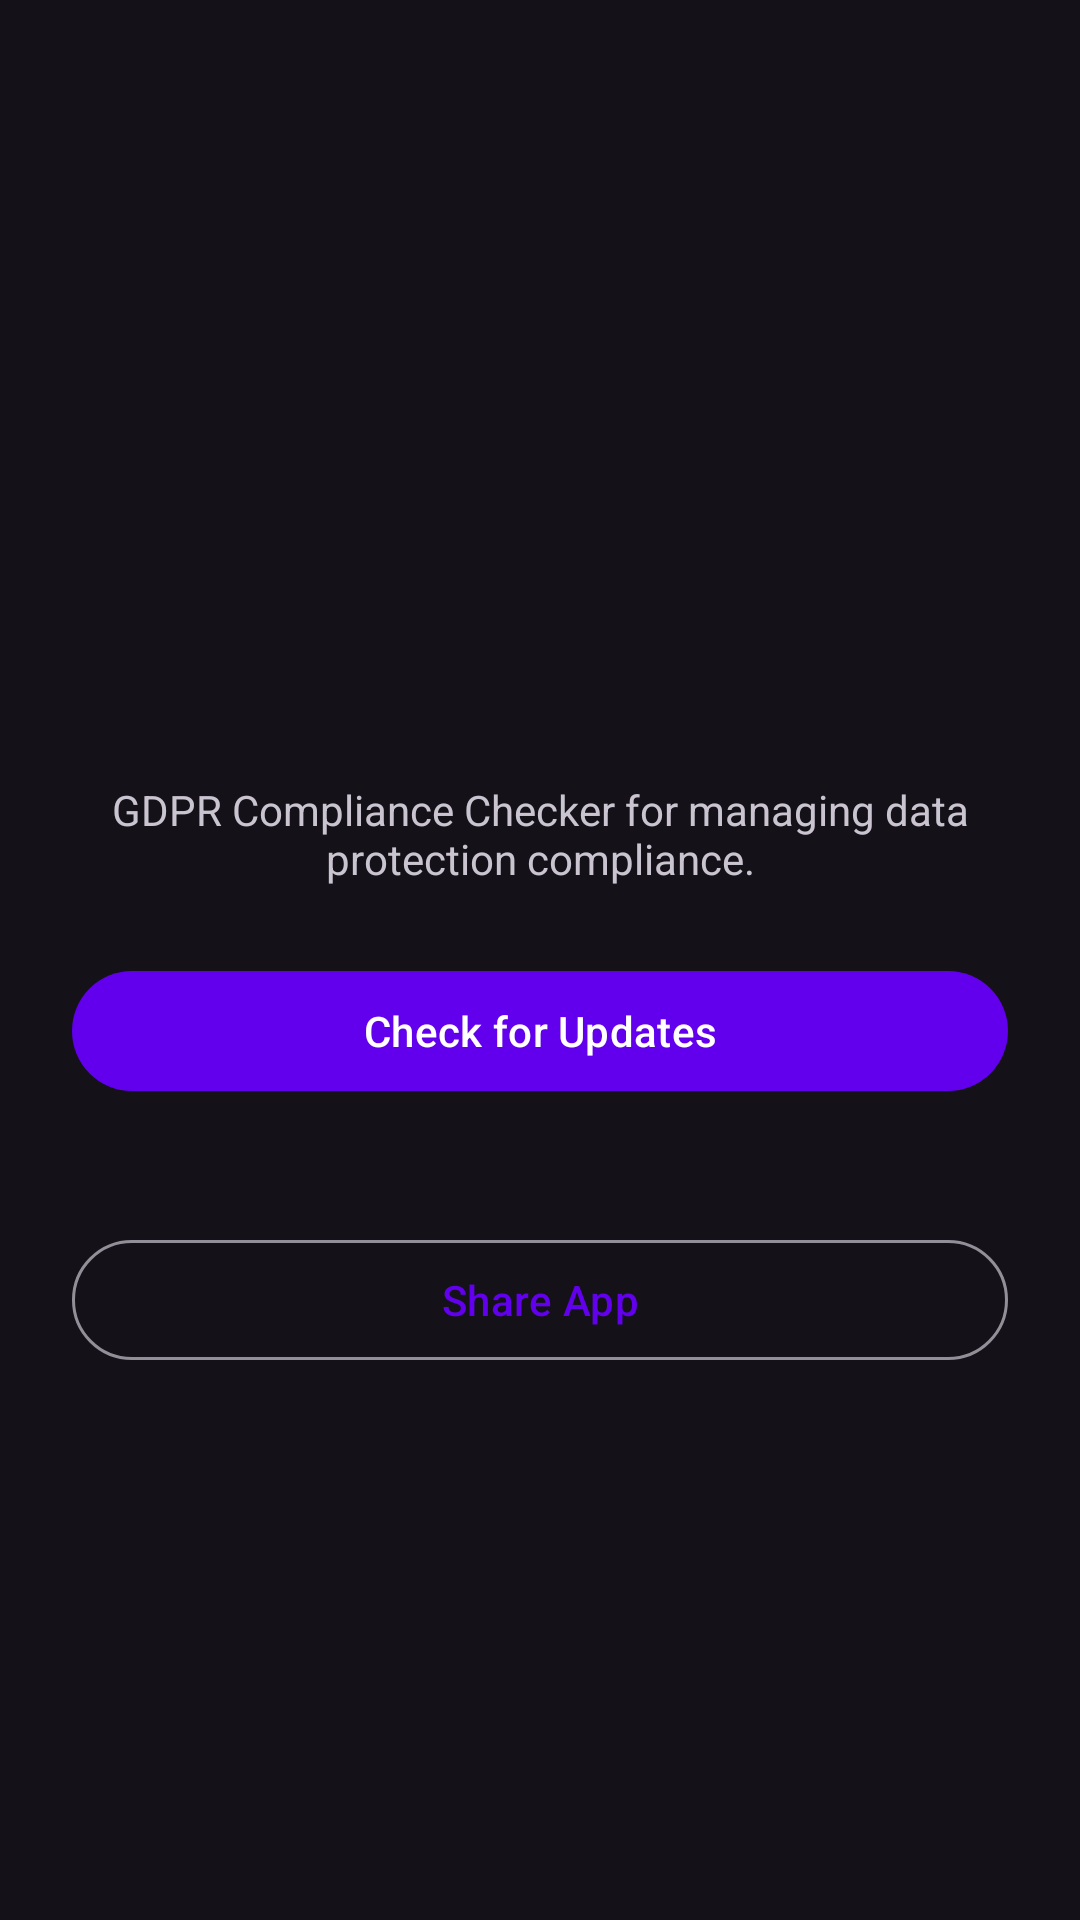

The Android layout XML behind this screen, and the referenced resources:
<!-- AndroidManifest.xml: application theme Theme.GDPRCompliance -->
<!-- res/layout/activity_about.xml -->
<?xml version="1.0" encoding="utf-8"?>
<LinearLayout xmlns:android="http://schemas.android.com/apk/res/android"
    android:layout_width="match_parent" android:layout_height="match_parent"
    android:orientation="vertical" android:padding="24dp" android:gravity="center">

    <TextView android:id="@+id/appNameText" android:layout_width="wrap_content" android:layout_height="wrap_content" android:textSize="24sp" android:textStyle="bold" android:textColor="@color/white" />
    <TextView android:id="@+id/versionText" android:layout_width="wrap_content" android:layout_height="wrap_content" android:textSize="16sp" android:paddingTop="8dp" />
    <TextView android:layout_width="wrap_content" android:layout_height="wrap_content" android:text="GDPR Compliance Checker for managing data protection compliance." android:textSize="14sp" android:paddingTop="16dp" android:textAlignment="center" />

    <com.google.android.material.button.MaterialButton android:id="@+id/updateButton" android:layout_width="match_parent" android:layout_height="wrap_content" android:text="Check for Updates" android:layout_marginTop="24dp" />
    <TextView android:id="@+id/updateStatus" android:layout_width="match_parent" android:layout_height="wrap_content" android:textSize="13sp" android:paddingTop="8dp" android:textAlignment="center" />
    <com.google.android.material.button.MaterialButton android:id="@+id/shareButton" android:layout_width="match_parent" android:layout_height="wrap_content" android:text="Share App" android:layout_marginTop="16dp" style="@style/Widget.Material3.Button.OutlinedButton" />
</LinearLayout>
<!-- resources referenced by this layout -->
<resources>
  <color name="white">#FFFFFFFF</color>
  <style name="Theme.GDPRCompliance" parent="Theme.Material3.Dark.NoActionBar">
          <item name="colorPrimary">@color/purple_500</item>
          <item name="colorPrimaryVariant">@color/purple_700</item>
          <item name="colorOnPrimary">@color/white</item>
          <item name="colorSecondary">@color/teal_200</item>
          <item name="colorOnSecondary">@color/black</item>
          <item name="android:statusBarColor">@color/purple_700</item>
      </style>
  <color name="purple_500">#FF6200EE</color>
  <color name="purple_700">#FF3700B3</color>
  <color name="teal_200">#FF03DAC5</color>
  <color name="black">#FF000000</color>
</resources>
